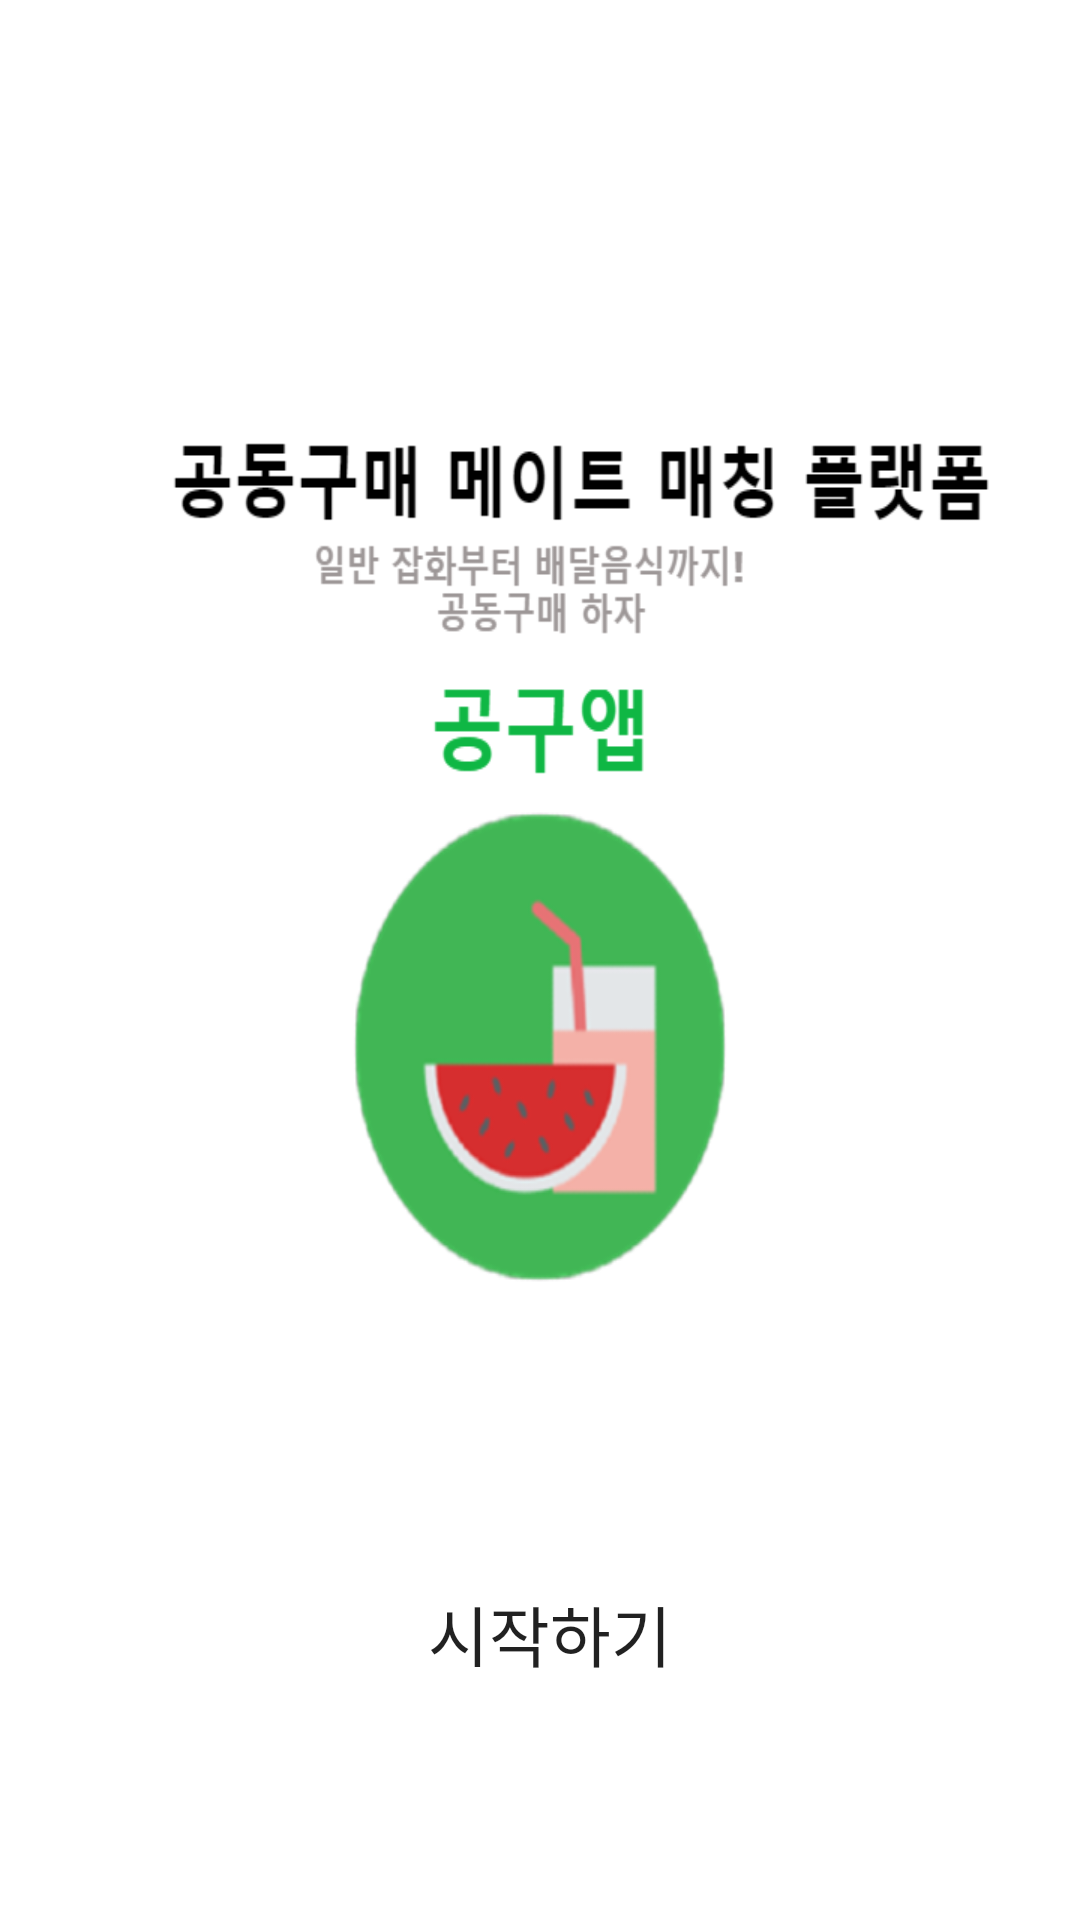

Reconstruct the res/layout file that produces this screen, plus the resources it refers to.
<!-- AndroidManifest.xml: application theme Theme.AppGroupPurchaseMaching -->
<!-- res/layout/activity_intro.xml -->
<?xml version="1.0" encoding="utf-8"?>
<layout xmlns:android="http://schemas.android.com/apk/res/android"
    xmlns:app="http://schemas.android.com/apk/res-auto"
    xmlns:tools="http://schemas.android.com/tools"
    android:id="@+id/main_container">

    <androidx.constraintlayout.widget.ConstraintLayout
        android:layout_width="match_parent"
        android:layout_height="match_parent"
        tools:context=".auth.IntroActivity">

        <RelativeLayout
            android:layout_width="match_parent"
            android:layout_height="match_parent">

            <ImageView
                android:layout_width="match_parent"
                android:layout_height="wrap_content"
                android:scaleType="fitXY"
                android:src="@drawable/loginbg" />

            <LinearLayout
                android:layout_width="match_parent"
                android:layout_height="wrap_content"
                android:layout_margin="10dp"
                android:orientation="vertical">

            </LinearLayout>

            <Button
                android:id="@+id/startbtn"
                android:layout_width="match_parent"
                android:layout_height="55dp"
                android:layout_alignParentEnd="true"
                android:layout_alignParentBottom="true"
                android:layout_marginEnd="-7dp"
                android:layout_marginBottom="68dp"
                android:background="@drawable/background_radius_grin"
                android:text="시작하기"
                android:textAppearance="@style/TextAppearance.AppCompat.Large" />

        </RelativeLayout>

    </androidx.constraintlayout.widget.ConstraintLayout>

</layout>
<!-- resources referenced by this layout -->
<resources>
  <!-- drawable loginbg: png bitmap (drawable, 62213 bytes) -->
  <style name="Theme.AppGroupPurchaseMaching" parent="Theme.AppCompat.Light">
          
          <item name="windowNoTitle">true</item>
          <item name="windowActionBar">false</item>
  
          <item name="colorPrimary">@color/purple_500</item>
          <item name="colorPrimaryVariant">@color/mainColor</item>
          <item name="colorOnPrimary">@color/white</item>
          
          <item name="colorSecondary">@color/teal_200</item>
          <item name="colorSecondaryVariant">@color/teal_700</item>
          <item name="colorOnSecondary">@color/black</item>
          
          <item name="android:statusBarColor" tools:targetApi="l">?attr/colorPrimaryVariant</item>
          
      </style>
  <color name="purple_500">#FF6200EE</color>
  <color name="mainColor">#81c147</color>
  <color name="white">#FFFFFFFF</color>
  <color name="teal_200">#FF03DAC5</color>
  <color name="teal_700">#FF018786</color>
  <color name="black">#FF000000</color>
</resources>
